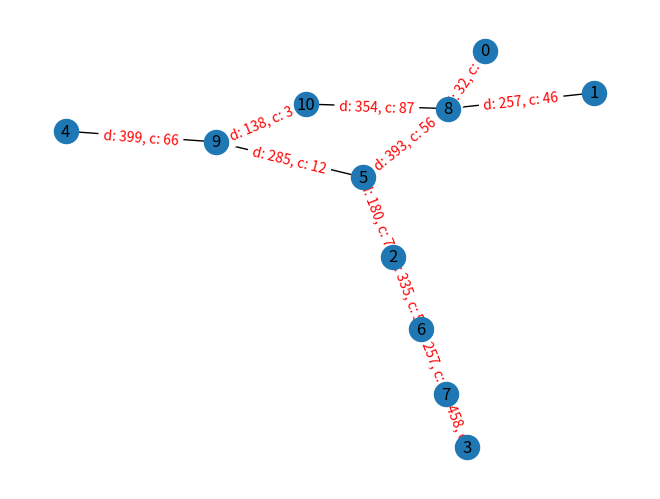

Write Python code to recreate this figure.
#!/usr/bin/python3

# TODO: 
# 1. Sometimes generates self loops. Remoe

import argparse
import random
import networkx as nx
import matplotlib.pyplot as plt

def generate_tc(max_delay, max_cap, topo_f, conn_f, n, l, r):
    # Generate topology.
    nw = nx.Graph()
    nw.add_nodes_from([node for node in range(n)])

    for _ in range(l):
        src = random.randint(0, n-1) 
        while(True):
            dst = random.randint(0, n-1)
            if dst != src:
                break
        delay = random.randint(0, max_delay)
        cap = random.randint(0, max_cap)
        nw.add_edge(src, dst, delay=delay, cap=cap )
    
    isolated_nodes = list(nx.isolates(nw))
    for node in isolated_nodes:
        dst = random.randint(0, n-1)
        delay = random.randint(0, max_delay)
        cap = random.randint(0, max_cap)
        nw.add_edge(node, dst, delay=delay, cap=cap)
    
    while nx.number_connected_components(nw) != 1:
        all_nodes = set(range(n))
        connected_nodes = set(nx.node_connected_component(nw, random.randint(0, n-1)))
        other_nodes = all_nodes - connected_nodes
        node = list(other_nodes)[-1]
        dst = random.choice(list(connected_nodes))
        delay = random.randint(0, max_delay)
        cap = random.randint(0, max_cap)
        nw.add_edge(node, dst, delay=delay, cap=cap)

    pos = nx.spring_layout(nw)
    nx.draw(nw, pos, with_labels=True)
    edge_labels = {(u, v): f"d: {d['delay']}, c: {d['cap']}" for u, v, d in nw.edges(data=True)}
    nx.draw_networkx_edge_labels(nw, pos, edge_labels=edge_labels, font_color='red')
    plt.savefig("topo.png")
    plt.show()
    
    with open(topo_f, 'w') as f:
        f.write(f"{n} {l}\n")
        for src, dst, data in nw.edges(data=True):
            f.write(f"{src} {dst} {data['delay']} {data['cap']}\n")

    conns_dict = {'r': r, 'requests': []}
    for _ in range(r):
        src = random.randint(0, n-1)
        while(True):
            dst = random.randint(0, n-1)
            if dst != src:
                break
        bmin = random.randint(0, cap)
        bmax = random.randint(bmin, cap)
        bave = random.randint(bmin, bmax)
        request = (src, dst, bmin, bave, bmax)
        conns_dict['requests'].append(request)
    
    with open(conn_f, 'w') as f:
        f.write(f"{r}\n")
        for request in conns_dict['requests']:
            f.write(f"{request[0]} {request[1]} {request[2]} {request[3]} {request[4]}\n")

if __name__ == "__main__":
    # random.seed(0)
    parser = argparse.ArgumentParser(prog="Test cases generator",
                                     description="Generates test cases. Generates ")
    parser.add_argument('-t', help="O/p Topology file", action="store", type=str, default="topo.txt")
    parser.add_argument('-c', help="O/p Connections file", action="store", type=str, default="conn.txt")
    parser.add_argument('-n', help="No. of node", action="store", type=int, default=random.randint(5, 20))
    parser.add_argument('-l', help="No. of links", action="store", type=int, default=(random.randint(4, 25)))
    parser.add_argument('-delay', help="Max delay on any link", action="store", type=int, default=500)
    parser.add_argument('-cap', help="Max capacity on any link", action="store", type=int, default=100)
    parser.add_argument('-r', help="No. of requests", action="store", type=int, default=random.randint(0, 1000))
    args = parser.parse_args()

    generate_tc(topo_f=args.t, conn_f=args.c, n=args.n, l=args.l, max_delay=args.delay, max_cap=args.cap, r=args.r)
